Image classification data set "leafsense_coffee_cls.v1-ver_1.folder" (huynpn311004/LeafSense_Project_C1SE03 on GitHub). Class labels (4): leaf miner, no disease, phoma, rust.

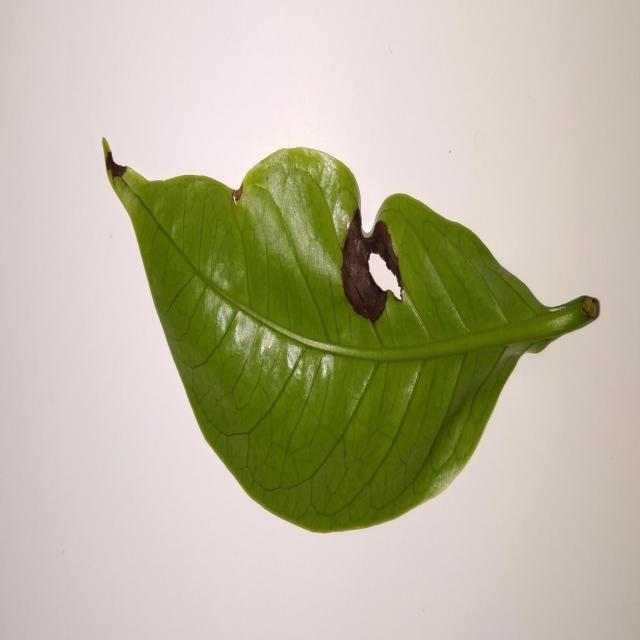
Label: phoma

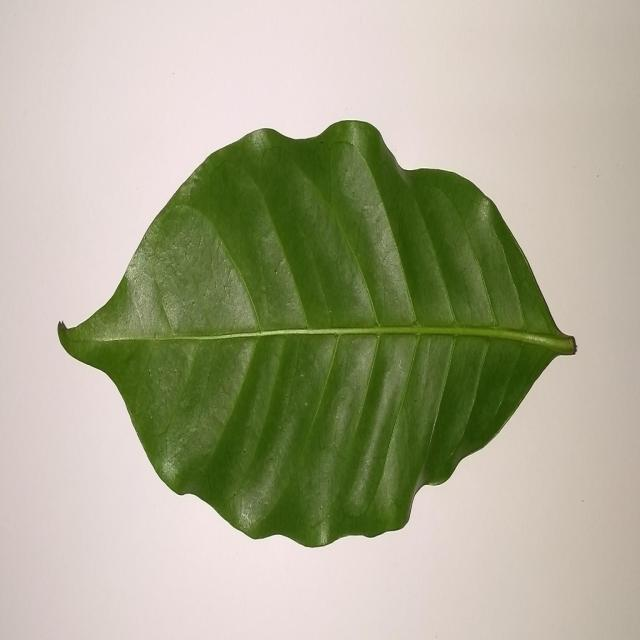
Label: no disease

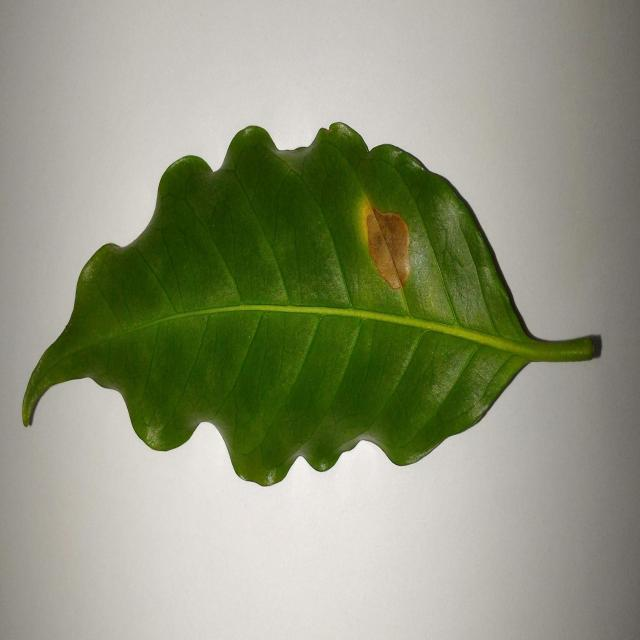
Label: leaf miner

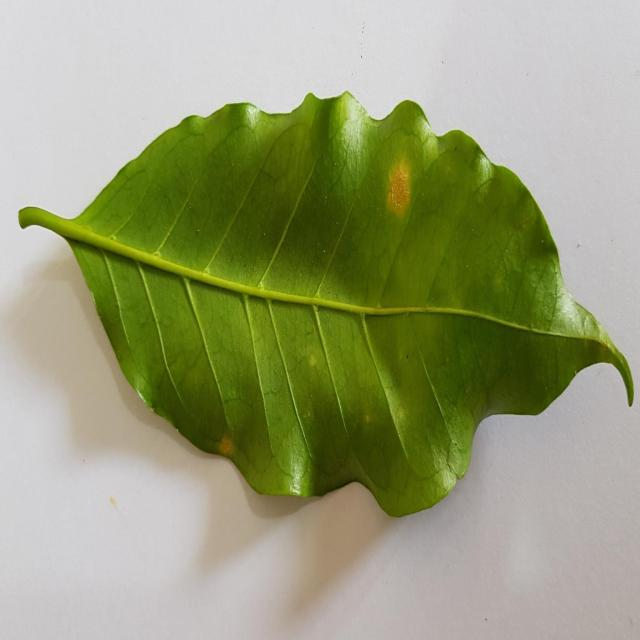
Label: rust

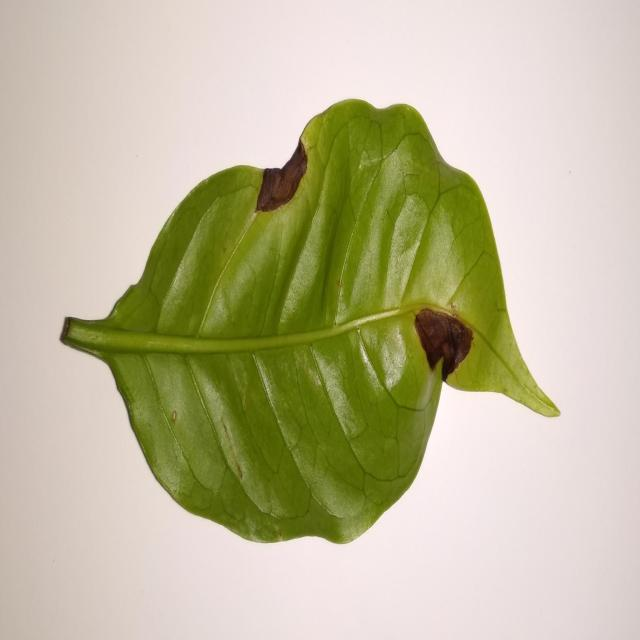
Label: phoma

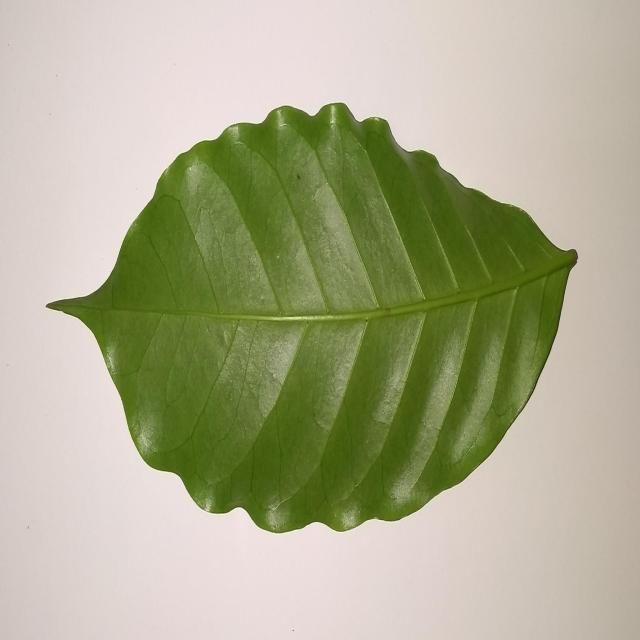
Label: no disease
